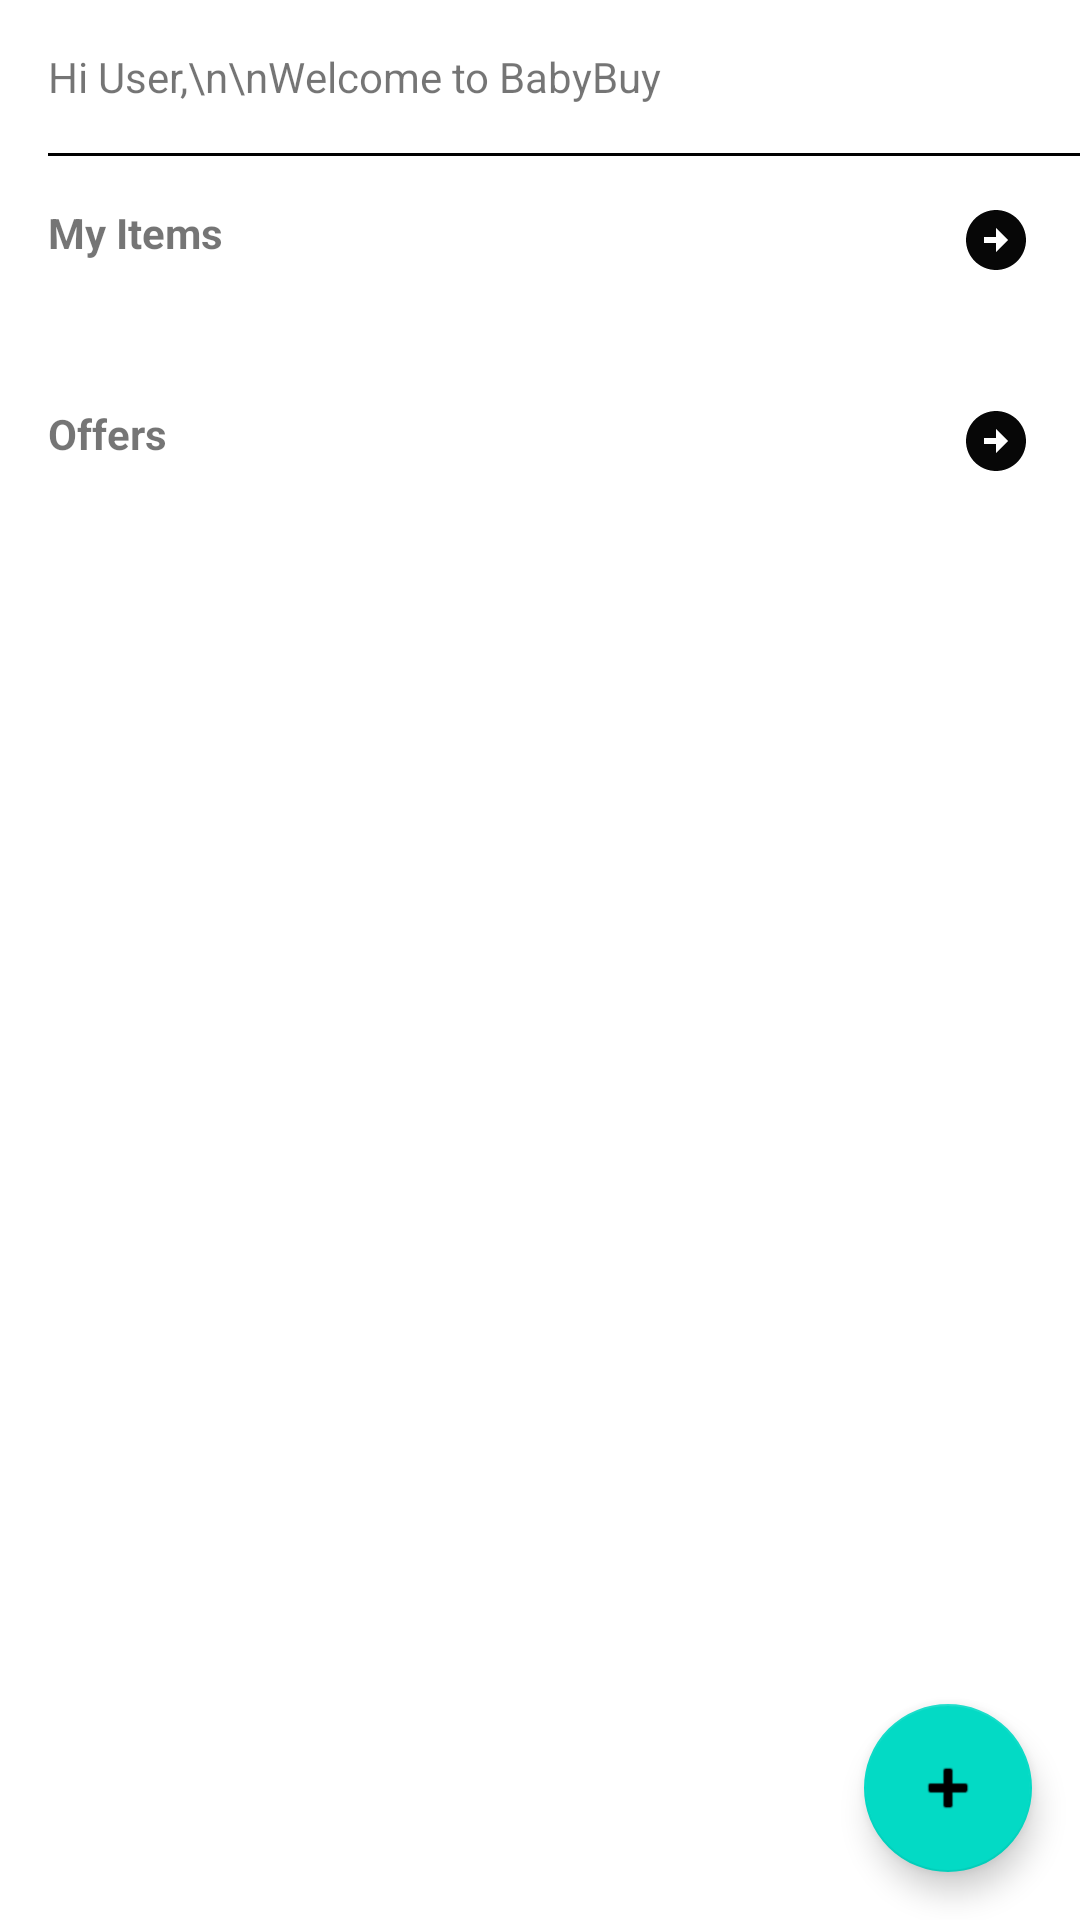

Reconstruct the res/layout file that produces this screen, plus the resources it refers to.
<!-- AndroidManifest.xml: application theme Theme.Ismt2024SecC -->
<!-- res/layout/fragment_home.xml -->
<?xml version="1.0" encoding="utf-8"?>
<androidx.constraintlayout.widget.ConstraintLayout xmlns:android="http://schemas.android.com/apk/res/android"
    xmlns:tools="http://schemas.android.com/tools"
    android:layout_width="match_parent"
    android:layout_height="match_parent"
    xmlns:app="http://schemas.android.com/apk/res-auto"
    tools:context=".dashboard.HomeFragment"
    >

    <ScrollView
        android:layout_width="match_parent"
        android:layout_height="match_parent">

        <LinearLayout
            android:layout_width="match_parent"
            android:layout_height="wrap_content"
            android:orientation="vertical">

            <TextView
                android:id="@+id/tv_home_greetings"
                android:layout_width="match_parent"
                android:layout_height="wrap_content"
                android:text="Hi User,\n\nWelcome to BabyBuy"
                android:padding="16dp"/>

            <View
                android:layout_width="match_parent"
                android:layout_height="1dp"
                android:background="@color/black"
                android:layout_marginStart="16dp"/>

            <androidx.constraintlayout.widget.ConstraintLayout
                android:id="@+id/cl_my_items"
                android:layout_width="match_parent"
                android:layout_height="wrap_content"
                android:padding="16dp"
                android:visibility="visible">

                <TextView
                    android:id="@+id/tv_label_my_items"
                    android:layout_width="wrap_content"
                    android:layout_height="wrap_content"
                    android:text="My Items"
                    android:textStyle="bold"
                    app:layout_constraintTop_toTopOf="parent"
                    app:layout_constraintStart_toStartOf="parent"/>

                <ImageButton
                    android:id="@+id/ib_my_items"
                    android:layout_width="wrap_content"
                    android:layout_height="wrap_content"
                    app:layout_constraintEnd_toEndOf="parent"
                    app:layout_constraintTop_toTopOf="parent"
                    android:src="@drawable/ic_arrow_circle_right_24"
                    android:background="@null"/>

                <androidx.recyclerview.widget.RecyclerView
                    android:id="@+id/rv_my_items"
                    android:layout_width="match_parent"
                    android:layout_height="wrap_content"
                    app:layout_constraintTop_toBottomOf="@id/tv_label_my_items"
                    android:layout_marginTop="16dp"
                    android:orientation="horizontal"/>

            </androidx.constraintlayout.widget.ConstraintLayout>

            <androidx.constraintlayout.widget.ConstraintLayout
                android:id="@+id/cl_offers"
                android:layout_width="match_parent"
                android:layout_height="wrap_content"
                android:padding="16dp">

                <TextView
                    android:id="@+id/tv_label_offers"
                    android:layout_width="wrap_content"
                    android:layout_height="wrap_content"
                    android:text="Offers"
                    android:textStyle="bold"
                    app:layout_constraintTop_toTopOf="parent"
                    app:layout_constraintStart_toStartOf="parent"/>

                <ImageButton
                    android:id="@+id/ib_offers"
                    android:layout_width="wrap_content"
                    android:layout_height="wrap_content"
                    app:layout_constraintEnd_toEndOf="parent"
                    app:layout_constraintTop_toTopOf="parent"
                    android:src="@drawable/ic_arrow_circle_right_24"
                    android:background="@null"/>

                <androidx.recyclerview.widget.RecyclerView
                    android:id="@+id/rv_offers"
                    android:layout_width="match_parent"
                    android:layout_height="wrap_content"
                    app:layout_constraintTop_toBottomOf="@id/tv_label_offers"
                    android:layout_marginTop="16dp"
                    android:orientation="horizontal"/>

            </androidx.constraintlayout.widget.ConstraintLayout>


        </LinearLayout>

    </ScrollView>

    <com.google.android.material.floatingactionbutton.FloatingActionButton
        android:id="@+id/fab_add_item"
        android:layout_width="wrap_content"
        android:layout_height="wrap_content"
        app:layout_constraintBottom_toBottomOf="parent"
        app:layout_constraintEnd_toEndOf="parent"
        android:layout_marginEnd="16dp"
        android:layout_marginBottom="16dp"
        android:src="@android:drawable/ic_input_add"/>


</androidx.constraintlayout.widget.ConstraintLayout>
<!-- resources referenced by this layout -->
<resources>
  <!-- drawable ic_arrow_circle_right_24 (drawable) -->
  <vector xmlns:android="http://schemas.android.com/apk/res/android" android:height="24dp" android:tint="#070707" android:viewportHeight="24" android:viewportWidth="24" android:width="24dp">
        
      <path android:fillColor="@android:color/white" android:pathData="M22,12c0,-5.52 -4.48,-10 -10,-10S2,6.48 2,12c0,5.52 4.48,10 10,10S22,17.52 22,12zM12,13l-4,0v-2l4,0V8l4,4l-4,4V13z"/>
      
  </vector>
  <style name="Theme.Ismt2024SecC" parent="Theme.MaterialComponents.DayNight.DarkActionBar">
          
          <item name="colorPrimary">@color/purple_500</item>
          <item name="colorPrimaryVariant">@color/purple_700</item>
          <item name="colorOnPrimary">@color/white</item>
          
          <item name="colorSecondary">@color/teal_200</item>
          <item name="colorSecondaryVariant">@color/teal_700</item>
          <item name="colorOnSecondary">@color/black</item>
          
          <item name="android:statusBarColor">?attr/colorPrimaryVariant</item>
          
      </style>
  <!-- not gathered from this repository: default colours our renderer supplied (Android Studio template values) -->
  <color name="purple_500">#FF6200EE</color>
  <color name="purple_700">#FF3700B3</color>
  <color name="teal_200">#FF03DAC5</color>
  <color name="teal_700">#FF018786</color>
  <color name="black">#FF000000</color>
  <color name="white">#FFFFFFFF</color>
</resources>
